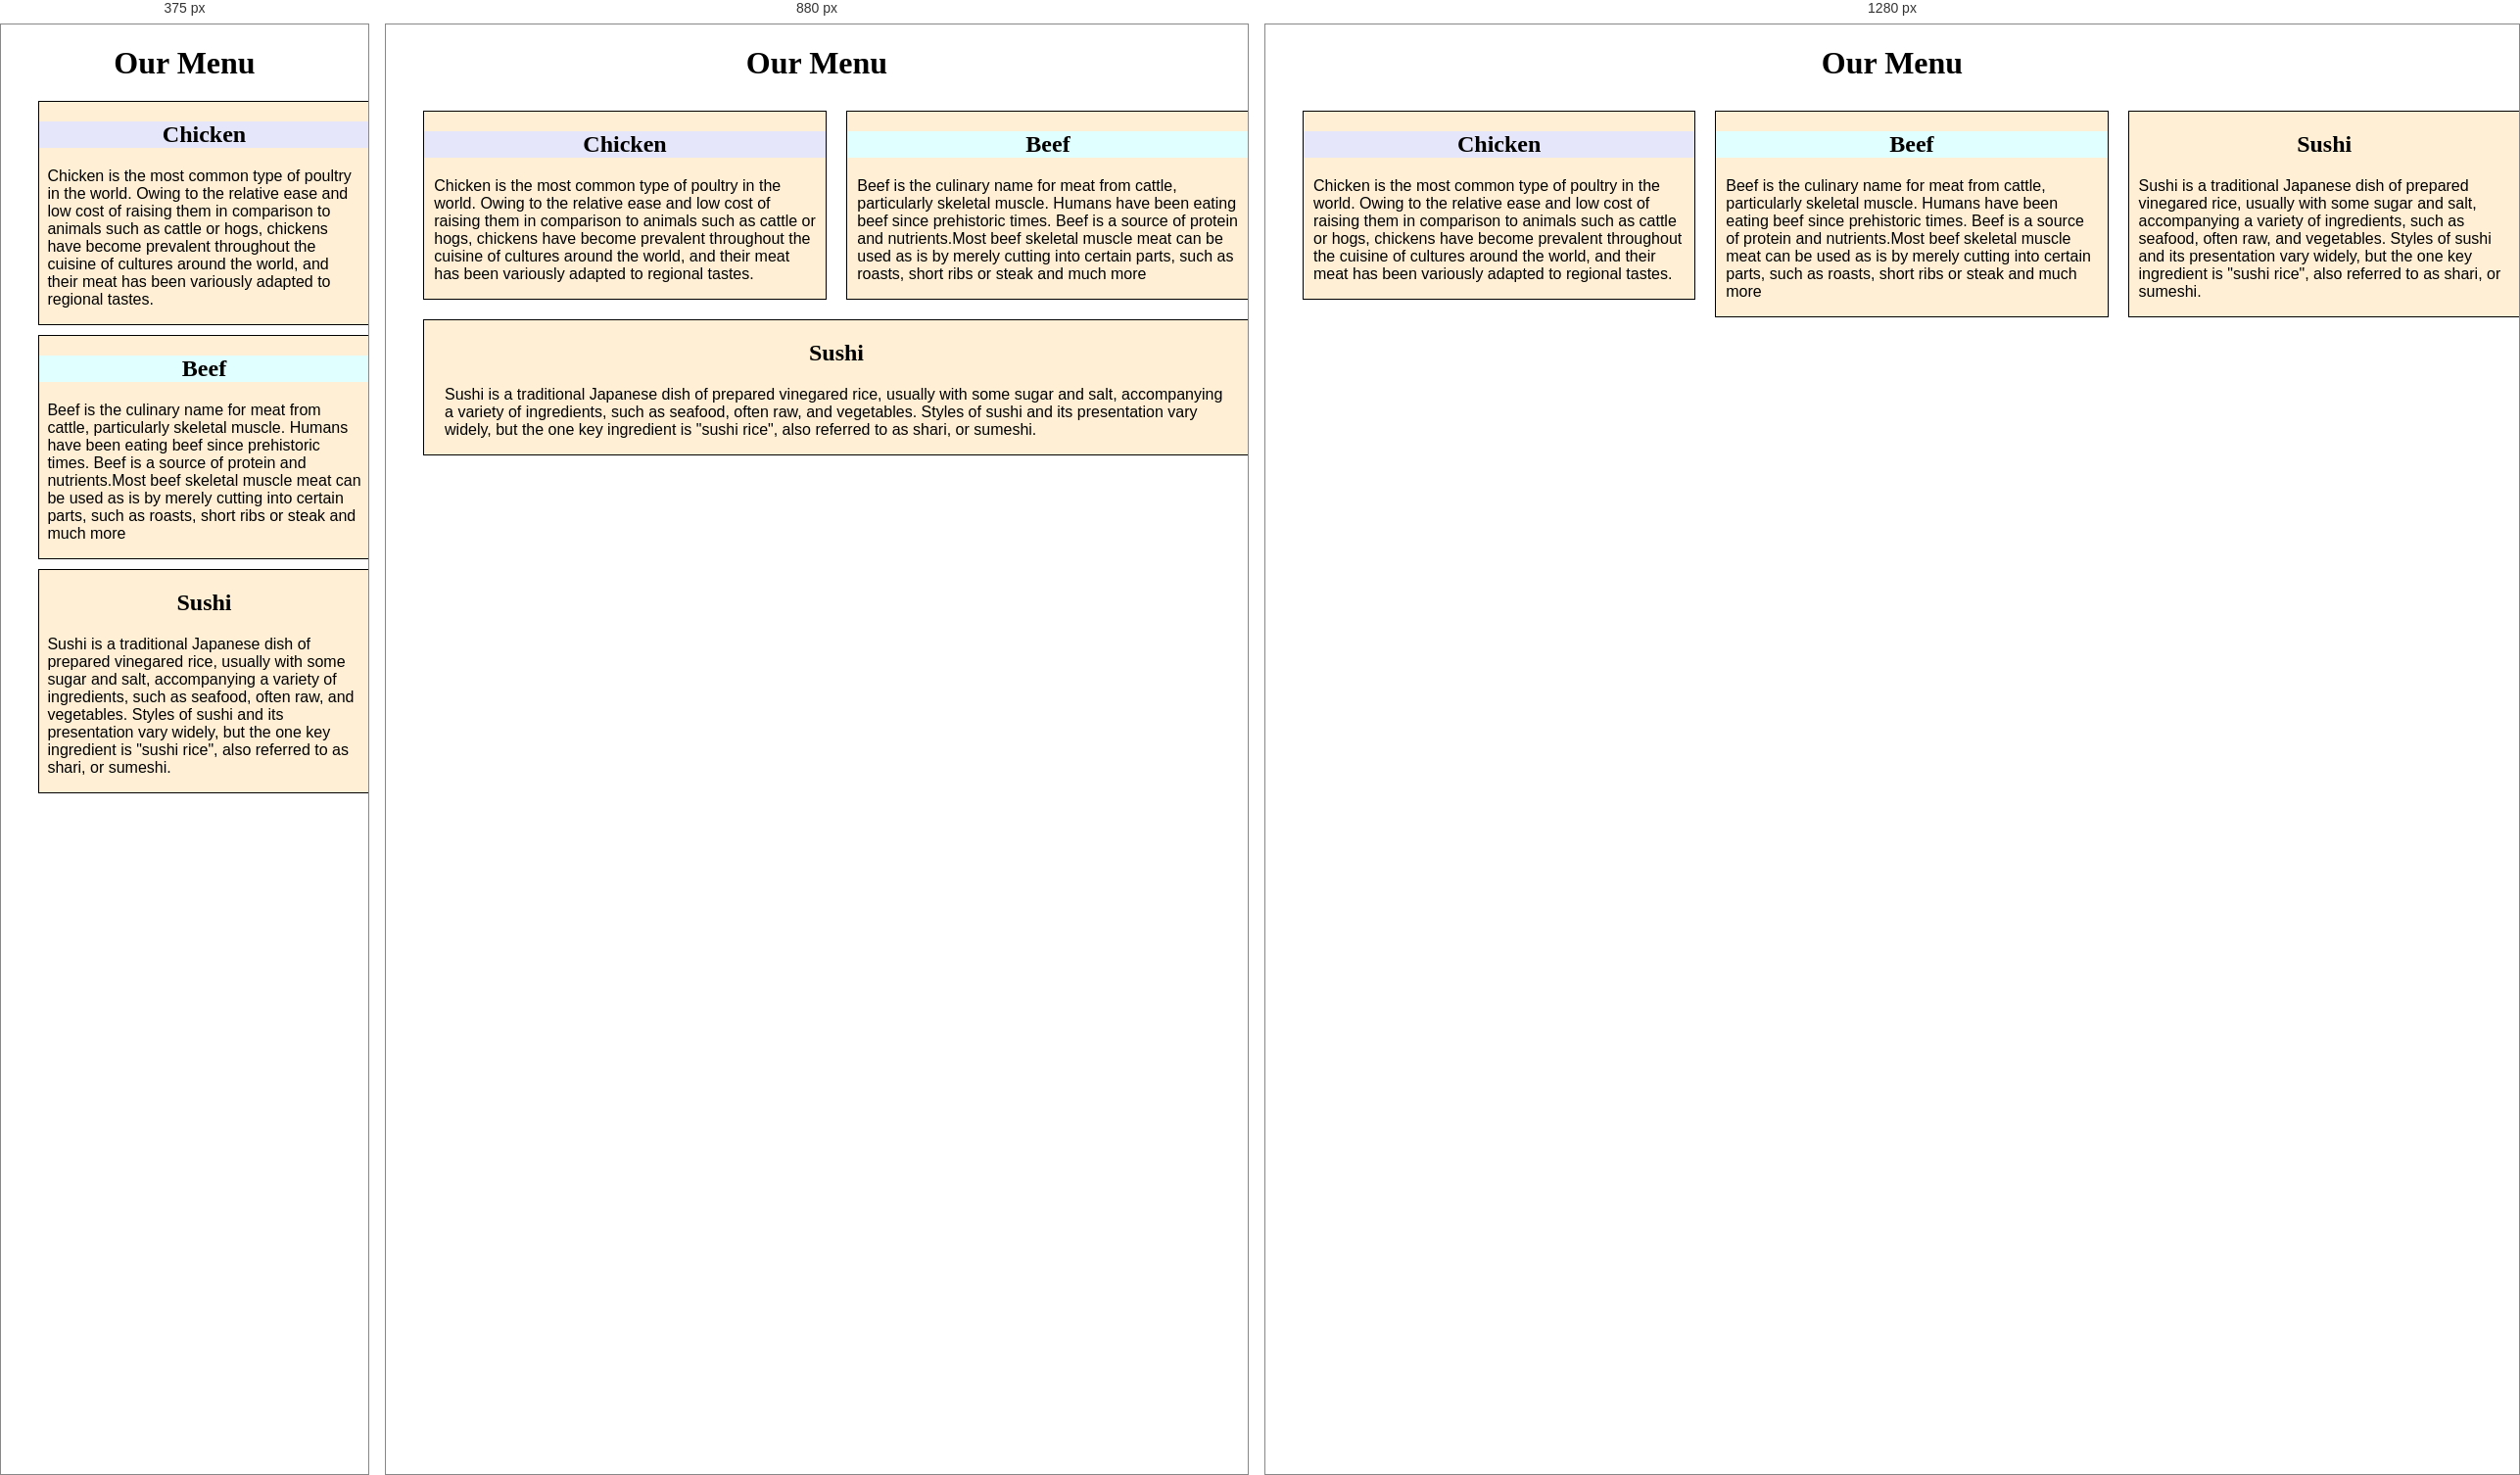
Rendered at 375 px, 880 px and 1280 px, left to right.

<!-- file: index.html -->
<!DOCTYPE html>
<html lang="en">
    <head>
        <meta charset="utf-8">

        <title>Module 2 </title>
        <meta name="viewport" content="width=device-width, initial-scale=1">
        <link rel="stylesheet" href="style.css" />

    </head>

    <body>
        <h1>Our Menu</h1>
        <div class="row">

            <section class="col-lg-4 col-md-6 .col-mob-12">
                <div class="margin">
                    <h2 id="chicken">Chicken</h2>
                    <p class="p">
                        Chicken is the most common type of poultry in the world. Owing to the relative ease and low cost of raising them in comparison to animals such as cattle or hogs, chickens have become prevalent throughout the cuisine of cultures around the world, and their meat has been variously adapted to regional tastes.
                    </p>
                </div>
            </section>

            <section class="col-lg-4 col-md-6 .col-mob-12">
                <div class="margin">
                    <h2 id="beef">Beef</h2>
                    <p class="p">
                        Beef is the culinary name for meat from cattle, particularly skeletal muscle. Humans have been eating beef since prehistoric times. Beef is a source of protein and nutrients.Most beef skeletal muscle meat can be used as is by merely cutting into certain parts, such as roasts, short ribs or steak and much more 
                    </p>
                </div>
            </section>

            <section class="col-lg-4 col-md-12 .col-mob-12">
                <div  class="margin">
                
                    <h2>Sushi</h2>
                    <p class="p">
                        Sushi is a traditional Japanese dish of prepared vinegared rice, usually with some sugar and salt, accompanying a variety of ingredients, such as seafood, often raw, and vegetables. Styles of sushi and its presentation vary widely, but the one key ingredient is "sushi rice", also referred to as shari, or sumeshi. 
                    </p>
            </div>
            </section>

        </div>
    </body>
</html>

/* @media block from style.css */
@media (min-width: 992px) {
    .col-lg-1, .col-lg-2, .col-lg-3, .col-lg-4, .col-lg-5, .col-lg-6, .col-lg-7, .col-lg-8, .col-lg-9, .col-lg-10, .col-lg-11, .col-lg-12 {
        float: left;
    }
    .col-lg-1 {
        width: 8.33%;
    }
    .col-lg-2 {
        width: 16.66%;
    }
    .col-lg-3 {
        width: 25%;
    }
    .col-lg-4 {
        width: 33.33%;
    }
    .col-lg-5 {
        width: 41.66%;
    }
    .col-lg-6 {
        width: 50%;
    }
    .col-lg-7 {
        width: 58.33%;
    }
    .col-lg-8 {
        width: 66.66%;
    }
    .col-lg-9 {
        width: 74.99%;
    }
    .col-lg-10 {
        width: 83.33%;
    }
    .col-lg-11 {
        width: 91.66%;
    }
    .col-lg-12 {
        width: 100%;
    }
}

/* @media block from style.css */
@media (min-width: 768px) and (max-width: 992px) {
    .col-md-1, .col-md-2, .col-md-3, .col-md-4, .col-md-5, .col-md-6, .col-md-7, .col-md-8, .col-md-9, .col-md-10, .col-md-11, .col-md-12 {
        float: left;
    }
    .col-md-1 {
        width: 8.33%;
    }
    .col-md-2 {
        width: 16.66%;
    }
    .col-md-3 {
        width: 25%;
    }
    .col-md-4 {
        width: 33.33%;
    }
    .col-md-5 {
        width: 41.66%;
    }
    .col-md-6 {
        width: 50%;
    }
    .col-md-7 {
        width: 58.33%;
    }
    .col-md-8 {
        width: 66.66%;
    }
    .col-md-9 {
        width: 74.99%;
    }
    .col-md-10 {
        width: 83.33%;
    }
    .col-md-11 {
        width: 91.66%;
    }
    .col-md-12 {
        width: 100%;
    }
}

/* @media block from style.css */
@media (max-width: 767px) {
    .col-mob-1, .col-mob-2, .col-mob-3, .col-mob-4, .col-mob-5, .col-mob-6, .col-mob-7, .col-mob-8, .col-mob-9, .col-mob-10, .col-mob-11, .col-mob-12 {
        float: left;
 
    }
    .col-mob-1 {
        width: 8.33%;
    }
    .col-mob-2 {
        width: 16.66%;
    }
    .col-mob-3 {
        width: 25%;
    }
    .col-mob-4 {
        width: 33.33%;
    }
    .col-mob-5 {
        width: 41.66%;
    }
    .col-mob-6 {
        width: 50%;
    }
    .col-mob-7 {
        width: 58.33%;
    }
    .col-mob-8 {
        width: 66.66%;
    }
    .col-mob-9 {
        width: 74.99%;
    }
    .col-mob-10 {
        width: 83.33%;
    }
    .col-mob-11 {
        width: 91.66%;
    }
    .col-mob-12 {
        width: 100%;
    }
}